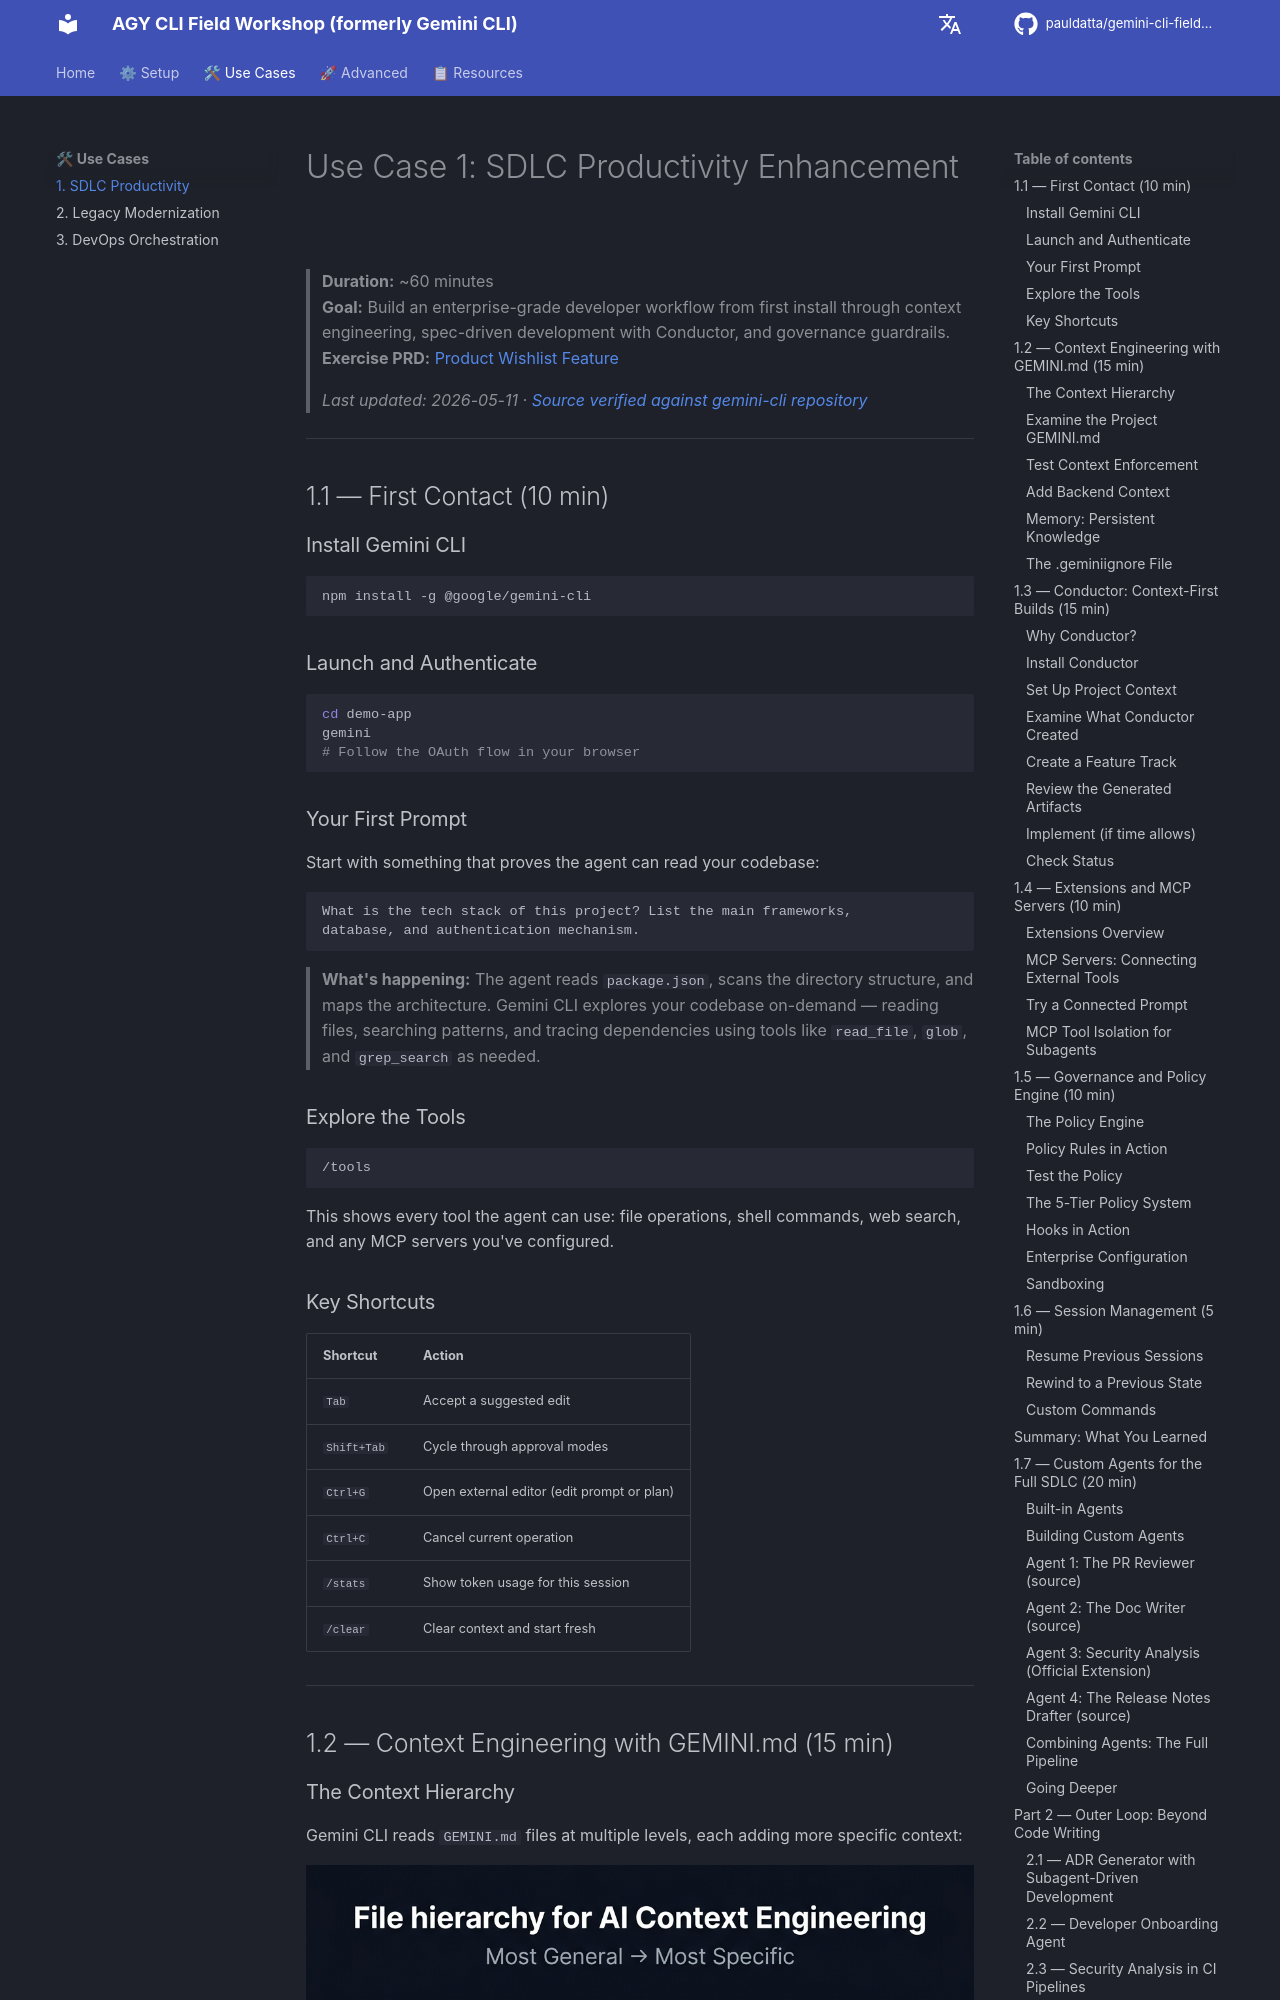

repository: pauldatta/gemini-cli-field-workshop · page: sdlc-productivity/index.html · generator: mkdocs

# Use Case 1: SDLC Productivity Enhancement

> **Duration:** ~60 minutes  
> **Goal:** Build an enterprise-grade developer workflow from first install through context engineering, spec-driven development with Conductor, and governance guardrails.  
> **Exercise PRD:** [Product Wishlist Feature](https://github.com/pauldatta/gemini-cli-field-workshop/blob/main/exercises/prd_sdlc_productivity.md)
>
> *Last updated: 2026-05-11 · [Source verified against gemini-cli repository](https://github.com/google-gemini/gemini-cli)*

---

## 1.1 — First Contact (10 min)

### Install Gemini CLI

```bash
npm install -g @google/gemini-cli
```

### Launch and Authenticate

```bash
cd demo-app
gemini
# Follow the OAuth flow in your browser
```

### Your First Prompt

Start with something that proves the agent can read your codebase:

```
What is the tech stack of this project? List the main frameworks, 
database, and authentication mechanism.
```

> **What's happening:** The agent reads `package.json`, scans the directory structure, and maps the architecture. Gemini CLI explores your codebase on-demand — reading files, searching patterns, and tracing dependencies using tools like `read_file`, `glob`, and `grep_search` as needed.

### Explore the Tools

```
/tools
```

This shows every tool the agent can use: file operations, shell commands, web search, and any MCP servers you've configured.

### Key Shortcuts

| Shortcut | Action |
|---|---|
| `Tab` | Accept a suggested edit |
| `Shift+Tab` | Cycle through approval modes |
| `Ctrl+G` | Open external editor (edit prompt or plan) |
| `Ctrl+C` | Cancel current operation |
| `/stats` | Show token usage for this session |
| `/clear` | Clear context and start fresh |

---

## 1.2 — Context Engineering with GEMINI.md (15 min)

### The Context Hierarchy

Gemini CLI reads `GEMINI.md` files at multiple levels, each adding more specific context:

![GEMINI.md Context Hierarchy](assets/context-hierarchy.png)

> **JIT context discovery:** The agent only loads the GEMINI.md files relevant to the files it's currently working on. If it's editing `backend/controllers/productController.js`, it loads the project GEMINI.md AND the backend GEMINI.md — but not the frontend one.

### Examine the Project GEMINI.md

```bash
cat GEMINI.md
```

This file (copied from [`samples/gemini-md/project-gemini.md`](../samples/gemini-md/project-gemini.md) during setup) defines:
- Architecture rules (routes → controllers → models)
- Anti-patterns (no callbacks, no hardcoded credentials)
- Testing standards
